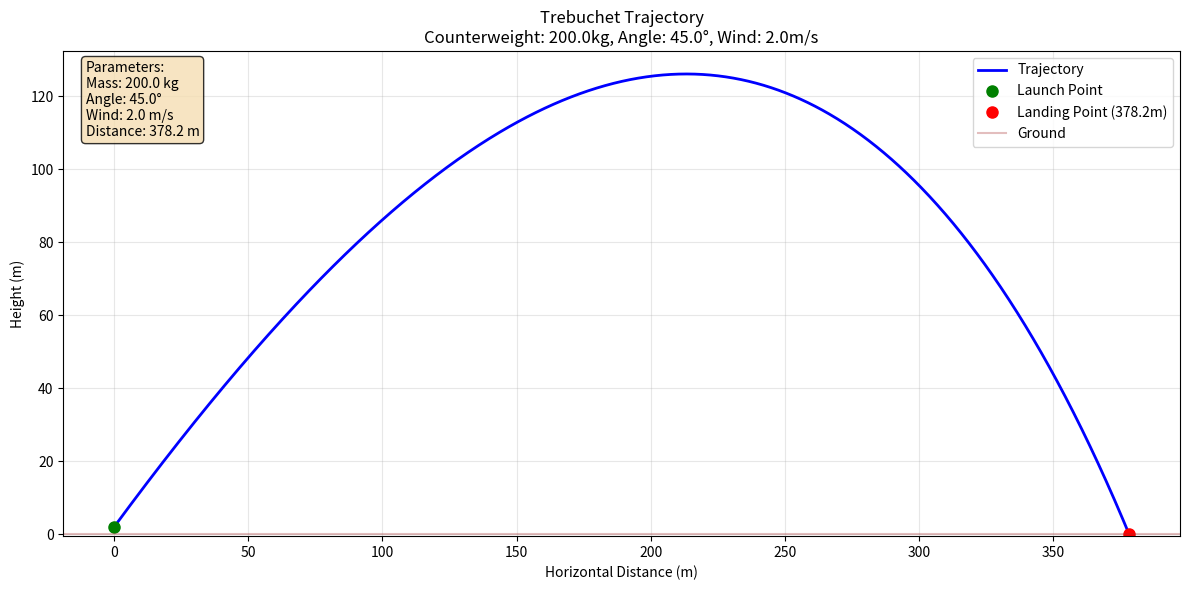

Generate this figure with matplotlib:
"""
Physics simulation engine for trebuchet projectile motion.
Implements differential equation solving with numerical integration.
"""

import numpy as np
from scipy.integrate import odeint
from typing import Tuple, List
import matplotlib.pyplot as plt

# Physical Constants
G = 9.81  # Gravitational acceleration (m/s^2)
RHO = 1.225  # Air density at sea level (kg/m^3)
C_D = 0.47  # Drag coefficient for a sphere
PROJ_RADIUS = 0.05  # Projectile radius (m)
PROJ_MASS = 1.0  # Projectile mass (kg)
TREBUCHET_HEIGHT = 2.0  # Initial height (m)


class ProjectileSimulator:
    """
    Physics-based projectile motion simulator with air resistance and wind effects.
    """
    
    def __init__(self, wind_speed: float = 0.0):
        """
        Initialize the simulator.
        
        Args:
            wind_speed: Horizontal wind speed (m/s). Positive is tailwind.
        """
        self.wind_speed = wind_speed
        self.proj_area = np.pi * PROJ_RADIUS**2
        
    def _projectile_ode(self, state: np.ndarray, t: float) -> np.ndarray:
        """
        Defines the system of ODEs for projectile motion.
        
        Args:
            state: Current state [x, y, vx, vy]
            t: Time (not used but required by odeint)
            
        Returns:
            Derivatives [dx/dt, dy/dt, dvx/dt, dvy/dt]
        """
        x, y, vx, vy = state
        
        # Relative velocity (accounting for wind)
        v_rel_x = vx - self.wind_speed
        v_rel_y = vy
        v_rel_mag = np.sqrt(v_rel_x**2 + v_rel_y**2)
        
        # Avoid division by zero
        if v_rel_mag < 1e-10:
            v_rel_mag = 1e-10
            
        # Drag force magnitude
        drag_force_mag = 0.5 * RHO * v_rel_mag**2 * C_D * self.proj_area
        
        # Drag force components (opposite to relative velocity)
        drag_force_x = -drag_force_mag * (v_rel_x / v_rel_mag)
        drag_force_y = -drag_force_mag * (v_rel_y / v_rel_mag)
        
        # Equations of motion
        dx_dt = vx
        dy_dt = vy
        dvx_dt = drag_force_x / PROJ_MASS
        dvy_dt = (drag_force_y / PROJ_MASS) - G
        
        return np.array([dx_dt, dy_dt, dvx_dt, dvy_dt])
    
    def simulate_trajectory(self, 
                          counterweight_mass: float, 
                          release_angle_deg: float, 
                          t_max: float = 15.0) -> Tuple[np.ndarray, np.ndarray, float]:
        """
        Simulate the complete projectile trajectory.
        
        Args:
            counterweight_mass: Mass of trebuchet counterweight (kg)
            release_angle_deg: Release angle in degrees
            t_max: Maximum simulation time (s)
            
        Returns:
            Tuple of (time_points, trajectory_states, final_distance)
        """
        # Convert angle to radians
        release_angle_rad = np.deg2rad(release_angle_deg)
        
        # Calculate initial velocity from trebuchet mechanics
        # Simplified model: v0 = sqrt(2 * g * h * M_cw / M_proj)
        # Where h is the effective height drop of counterweight
        effective_height = 2.0  # meters
        initial_speed = np.sqrt(2 * G * effective_height * counterweight_mass / PROJ_MASS)
        
        # Initial velocity components
        v0_x = initial_speed * np.cos(release_angle_rad)
        v0_y = initial_speed * np.sin(release_angle_rad)
        
        # Initial state: [x, y, vx, vy]
        initial_state = np.array([0.0, TREBUCHET_HEIGHT, v0_x, v0_y])
        
        # Time points for integration
        t_points = np.linspace(0, t_max, int(t_max * 100))  # 100 points per second
        
        # Solve ODE
        trajectory = odeint(self._projectile_ode, initial_state, t_points)
        
        # Find landing point (when y <= 0)
        landing_indices = np.where(trajectory[:, 1] <= 0)[0]
        
        if len(landing_indices) > 0:
            # Interpolate to find exact landing point
            landing_idx = landing_indices[0]
            if landing_idx > 0:
                # Linear interpolation between last positive and first negative y
                y_prev = trajectory[landing_idx - 1, 1]
                y_curr = trajectory[landing_idx, 1]
                x_prev = trajectory[landing_idx - 1, 0]
                x_curr = trajectory[landing_idx, 0]
                
                # Interpolate x coordinate at y = 0
                final_distance = x_prev + (x_curr - x_prev) * (-y_prev) / (y_curr - y_prev)
                
                # Truncate trajectory at landing
                trajectory = trajectory[:landing_idx + 1]
                t_points = t_points[:landing_idx + 1]
            else:
                final_distance = trajectory[0, 0]
        else:
            # Projectile didn't land within simulation time
            final_distance = trajectory[-1, 0]
        
        return t_points, trajectory, max(0, final_distance)
    
    def calculate_distance_only(self, 
                              counterweight_mass: float, 
                              release_angle_deg: float) -> float:
        """
        Calculate only the final distance (optimized for training).
        
        Args:
            counterweight_mass: Mass of trebuchet counterweight (kg)
            release_angle_deg: Release angle in degrees
            
        Returns:
            Final horizontal distance (m)
        """
        _, _, distance = self.simulate_trajectory(counterweight_mass, release_angle_deg)
        return distance
    
    def generate_trajectory_plot(self, 
                               counterweight_mass: float, 
                               release_angle_deg: float,
                               save_path: str = None) -> plt.Figure:
        """
        Generate a matplotlib plot of the trajectory.
        
        Args:
            counterweight_mass: Mass of trebuchet counterweight (kg)
            release_angle_deg: Release angle in degrees
            save_path: Optional path to save the plot
            
        Returns:
            Matplotlib figure object
        """
        t_points, trajectory, final_distance = self.simulate_trajectory(
            counterweight_mass, release_angle_deg
        )
        
        fig, ax = plt.subplots(figsize=(12, 6))
        
        # Plot trajectory
        ax.plot(trajectory[:, 0], trajectory[:, 1], 'b-', linewidth=2, label='Trajectory')
        
        # Mark start and end points
        ax.plot(0, TREBUCHET_HEIGHT, 'go', markersize=8, label='Launch Point')
        ax.plot(final_distance, 0, 'ro', markersize=8, label=f'Landing Point ({final_distance:.1f}m)')
        
        # Ground line
        ax.axhline(y=0, color='brown', linestyle='-', alpha=0.3, label='Ground')
        
        # Formatting
        ax.set_xlabel('Horizontal Distance (m)')
        ax.set_ylabel('Height (m)')
        ax.set_title(f'Trebuchet Trajectory\n'
                    f'Counterweight: {counterweight_mass:.1f}kg, '
                    f'Angle: {release_angle_deg:.1f}°, '
                    f'Wind: {self.wind_speed:.1f}m/s')
        ax.grid(True, alpha=0.3)
        ax.legend()
        ax.set_ylim(bottom=-0.5)
        
        # Add parameter text box
        params_text = f'Parameters:\n' \
                     f'Mass: {counterweight_mass:.1f} kg\n' \
                     f'Angle: {release_angle_deg:.1f}°\n' \
                     f'Wind: {self.wind_speed:.1f} m/s\n' \
                     f'Distance: {final_distance:.1f} m'
        ax.text(0.02, 0.98, params_text, transform=ax.transAxes, 
                verticalalignment='top', bbox=dict(boxstyle='round', facecolor='wheat', alpha=0.8))
        
        plt.tight_layout()
        
        if save_path:
            plt.savefig(save_path, dpi=300, bbox_inches='tight')
        
        return fig


def calculate_optimal_parameters_analytical(target_distance: float, 
                                          wind_speed: float = 0.0) -> Tuple[float, float]:
    """
    Analytical approximation for optimal parameters (for comparison).
    This is a simplified calculation that ignores air resistance.
    
    Args:
        target_distance: Desired distance (m)
        wind_speed: Wind speed (m/s)
        
    Returns:
        Tuple of (estimated_counterweight_mass, estimated_release_angle)
    """
    # Optimal angle for maximum range without air resistance is 45°
    optimal_angle = 45.0
    
    # Estimate required initial velocity for target distance
    # Range formula: R = v0^2 * sin(2θ) / g
    required_v0_squared = target_distance * G / np.sin(2 * np.deg2rad(optimal_angle))
    
    # Estimate counterweight mass from initial velocity
    # v0 = sqrt(2 * g * h * M_cw / M_proj)
    effective_height = 2.0
    estimated_mass = required_v0_squared * PROJ_MASS / (2 * G * effective_height)
    
    # Ensure reasonable bounds
    estimated_mass = np.clip(estimated_mass, 50, 500)
    
    return estimated_mass, optimal_angle


if __name__ == "__main__":
    # Test the simulator
    simulator = ProjectileSimulator(wind_speed=2.0)
    
    # Test trajectory
    mass = 200.0
    angle = 45.0
    
    print(f"Testing with mass={mass}kg, angle={angle}°, wind={simulator.wind_speed}m/s")
    
    distance = simulator.calculate_distance_only(mass, angle)
    print(f"Calculated distance: {distance:.2f}m")
    
    # Generate plot
    fig = simulator.generate_trajectory_plot(mass, angle)
    plt.show()